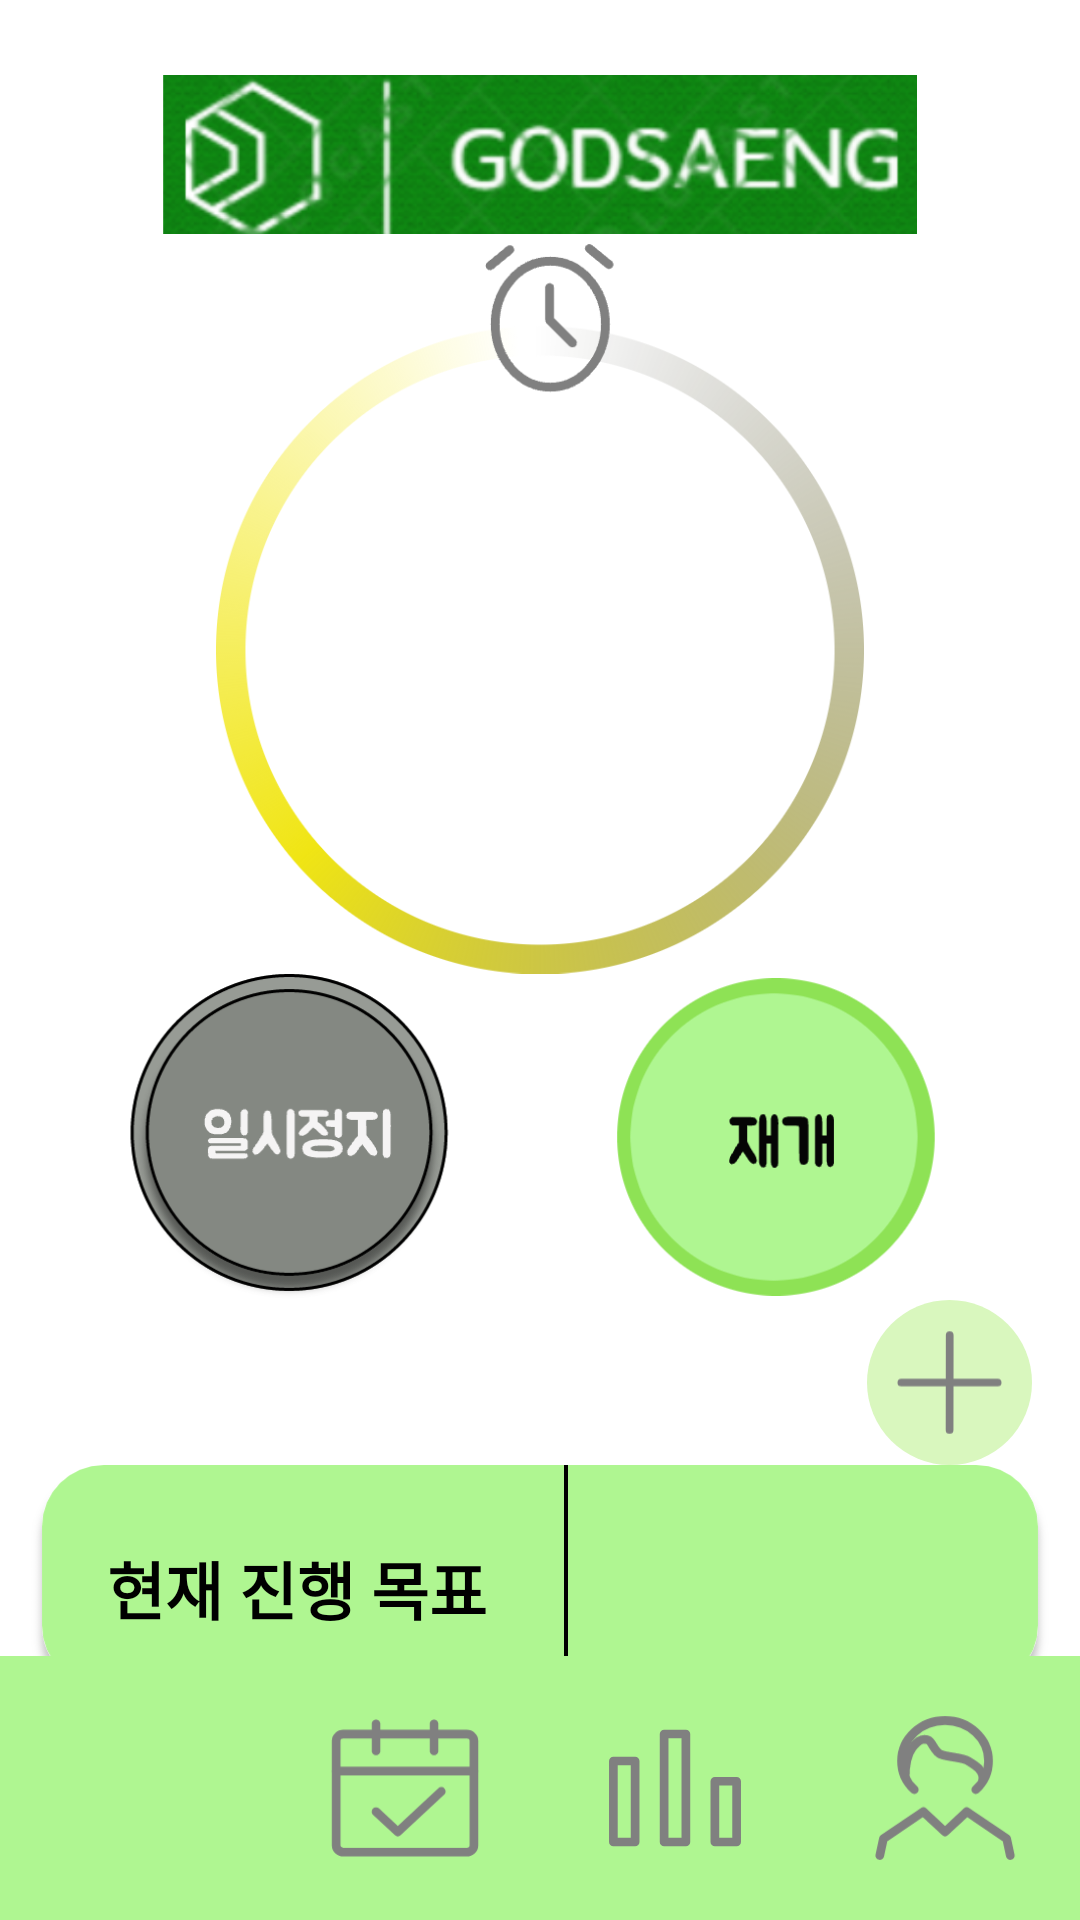

Produce the Android XML layout that renders to this screen, including the resource entries it uses.
<!-- AndroidManifest.xml: application theme Theme.GodsaengFinal -->
<!-- res/layout/fragment_first.xml -->
<?xml version="1.0" encoding="utf-8"?>
<androidx.constraintlayout.widget.ConstraintLayout xmlns:android="http://schemas.android.com/apk/res/android"
    xmlns:app="http://schemas.android.com/apk/res-auto"
    xmlns:tools="http://schemas.android.com/tools"
    android:layout_width="match_parent"
    android:layout_height="match_parent"
    tools:context=".ui.fragments.DailyGoalFragment">

    <ImageView
        android:id="@+id/image_logo"
        android:layout_width="0dp"
        android:layout_height="0dp"
        android:layout_marginTop="25dp"
        android:src="@mipmap/image_logo_small"
        app:layout_constraintWidth_percent="0.7"
        app:layout_constraintDimensionRatio="237:50"
        app:layout_constraintTop_toTopOf="parent"
        app:layout_constraintStart_toStartOf="parent"
        app:layout_constraintEnd_toEndOf="parent"/>

    <ImageView
        android:id="@+id/image_timer"
        android:layout_width="0dp"
        android:layout_height="0dp"
        android:src="@mipmap/image_timer"
        app:layout_constraintWidth_percent="0.6"
        app:layout_constraintDimensionRatio="220:251"
        app:layout_constraintTop_toBottomOf="@+id/image_logo"
        app:layout_constraintBottom_toTopOf="@+id/image_pause"
        app:layout_constraintStart_toStartOf="parent"
        app:layout_constraintEnd_toEndOf="parent"/>

    <TextView
        android:id="@+id/text_time"
        android:layout_width="0dp"
        android:layout_height="0dp"
        android:paddingBottom="10dp"
        android:gravity="center_horizontal|bottom"
        android:text=""
        android:textColor="@color/black"
        android:textStyle="bold"
        android:textSize="40dp"
        app:layout_constraintDimensionRatio="2:1"
        app:layout_constraintStart_toStartOf="@id/image_timer"
        app:layout_constraintEnd_toEndOf="@+id/image_timer"
        app:layout_constraintBottom_toTopOf="@id/text_percent"
        />

    <TextView
        android:id="@+id/text_percent"
        android:layout_width="0dp"
        android:layout_height="0dp"
        android:paddingTop="10dp"
        android:gravity="center_horizontal|top"
        android:text=""
        android:textColor="@color/black"
        android:textStyle="bold"
        android:textSize="32dp"
        app:layout_constraintDimensionRatio="2:1"
        app:layout_constraintStart_toStartOf="@id/image_timer"
        app:layout_constraintEnd_toEndOf="@+id/image_timer"
        app:layout_constraintBottom_toBottomOf="@id/image_timer"/>

    <ImageView
        android:id="@+id/image_pause"
        android:layout_width="125dp"
        android:layout_height="0dp"
        android:src="@mipmap/image_button_pause"
        app:layout_constraintWidth_percent="0.6"
        app:layout_constraintDimensionRatio="124:108"
        app:layout_constraintTop_toBottomOf="@+id/image_timer"
        app:layout_constraintBottom_toTopOf="@+id/button_add"
        app:layout_constraintStart_toStartOf="parent"
        app:layout_constraintEnd_toStartOf="@id/image_restart"/>

    <ImageView
        android:id="@+id/image_restart"
        android:layout_width="125dp"
        android:layout_height="0dp"
        android:src="@mipmap/image_button_restart"
        app:layout_constraintWidth_percent="0.6"
        app:layout_constraintDimensionRatio="124:108"
        app:layout_constraintTop_toBottomOf="@+id/image_timer"
        app:layout_constraintBottom_toTopOf="@+id/button_add"
        app:layout_constraintStart_toEndOf="@+id/image_pause"
        app:layout_constraintEnd_toEndOf="parent"/>

    <ImageView
        android:id="@+id/button_add"
        android:layout_width="55dp"
        android:layout_height="55dp"
        android:layout_marginEnd="16dp"
        android:background="@drawable/shape_circle"
        app:srcCompat="@drawable/ic_add"
        app:layout_constraintTop_toBottomOf="@+id/image_restart"
        app:layout_constraintBottom_toTopOf="@+id/linear"
        app:layout_constraintEnd_toEndOf="parent"/>

    <LinearLayout
        android:id="@+id/linear"
        android:layout_width="match_parent"
        android:layout_height="wrap_content"
        android:layout_marginStart="10dp"
        android:layout_marginEnd="10dp"
        android:background="@mipmap/image_round_rect"
        android:orientation="horizontal"
        app:layout_constraintTop_toBottomOf="@+id/button_add"
        app:layout_constraintBottom_toTopOf="@+id/menu_layout">

        <TextView
            android:layout_width="0dp"
            android:layout_height="wrap_content"
            android:layout_weight="1"
            android:layout_gravity="center"
            android:gravity="center"
            android:text="현재 진행 목표"
            android:textColor="@color/black"
            android:textSize="21dp"
            android:textStyle="bold"/>

        <View
            android:layout_width="1.2dp"
            android:layout_height="match_parent"
            android:layout_marginBottom="7dp"
            android:background="@color/black"/>
        <TextView
            android:id="@+id/text_goal"
            android:layout_width="0dp"
            android:layout_height="wrap_content"
            android:layout_weight="0.9"
            android:layout_gravity="center"
            android:gravity="center"
            android:text=""
            android:textColor="@color/black"
            android:textSize="21dp"
            android:textStyle="bold"/>

    </LinearLayout>

    <include android:id="@+id/menu_layout"
        layout="@layout/layout_menu"
        android:layout_height="wrap_content"
        android:layout_width="match_parent"
        app:layout_constraintBottom_toBottomOf="parent"/>

</androidx.constraintlayout.widget.ConstraintLayout>
<!-- res/layout/layout_menu.xml (included above) -->
<?xml version="1.0" encoding="utf-8"?>
<LinearLayout xmlns:android="http://schemas.android.com/apk/res/android"
    xmlns:app="http://schemas.android.com/apk/res-auto"
    android:layout_width="match_parent"
    android:layout_height="90dp"
    android:background="@color/green"
    android:orientation="horizontal">

    <ImageView
        android:id="@+id/menu1"
        android:layout_width="0dp"
        android:layout_height="match_parent"
        android:padding="16dp"
        android:layout_weight="1"
        app:srcCompat="@drawable/ic_menu1"/>

    <ImageView
        android:id="@+id/menu2"
        android:layout_width="0dp"
        android:layout_height="match_parent"
        android:padding="16dp"
        android:layout_weight="1"
        app:srcCompat="@drawable/ic_menu2"/>

    <ImageView
        android:id="@+id/menu3"
        android:layout_width="0dp"
        android:layout_height="match_parent"
        android:padding="16dp"
        android:layout_weight="1"
        app:srcCompat="@drawable/ic_menu3"/>

    <ImageView
        android:id="@+id/menu4"
        android:layout_width="0dp"
        android:layout_height="match_parent"
        android:padding="16dp"
        android:layout_weight="1"
        app:srcCompat="@drawable/ic_menu4"/>

</LinearLayout>
<!-- resources referenced by this layout -->
<resources>
  <color name="black">#FF000000</color>
  <color name="green">#AFF691</color>
  <!-- drawable ic_add (drawable) -->
  <vector android:height="23.625dp" android:viewportHeight="63"
      android:viewportWidth="64" android:width="24dp" xmlns:android="http://schemas.android.com/apk/res/android">
      <group>
          <clip-path android:pathData="M0,0h64v63h-64z"/>
          <path android:fillAlpha="0.01" android:fillColor="#FFFFFF" android:pathData="M0,0h64v63h-64z"/>
          <path android:fillColor="#00000000"
              android:pathData="M32.032,49.875L32.081,13.125"
              android:strokeColor="#808080" android:strokeLineCap="round"
              android:strokeLineJoin="round" android:strokeWidth="3.000000"/>
          <path android:fillColor="#00000000"
              android:pathData="M13.333,31.5L50.667,31.5"
              android:strokeColor="#808080" android:strokeLineCap="round"
              android:strokeLineJoin="round" android:strokeWidth="3.000000"/>
      </group>
  </vector>
  <!-- drawable ic_menu3 (drawable) -->
  <vector xmlns:android="http://schemas.android.com/apk/res/android"
      android:width="60dp"
      android:height="56dp"
      android:viewportWidth="60"
      android:viewportHeight="56">
    <group>
      <clip-path
          android:pathData="M0,0h60v56h-60z"/>
      <path
          android:pathData="M8.75,18.667h7.5v28h-7.5z"
          android:strokeLineJoin="round"
          android:strokeWidth="3.000000"
          android:fillColor="#00000000"
          android:strokeColor="#808080"/>
      <path
          android:pathData="M26.25,9.333h7.5v37.333h-7.5z"
          android:strokeLineJoin="round"
          android:strokeWidth="3.000000"
          android:fillColor="#00000000"
          android:strokeColor="#808080"/>
      <path
          android:pathData="M43.75,25.667h7.5v21h-7.5z"
          android:strokeLineJoin="round"
          android:strokeWidth="3.000000"
          android:fillColor="#00000000"
          android:strokeColor="#808080"/>
    </group>
  </vector>
  <!-- drawable shape_circle (drawable) -->
  <?xml version="1.0" encoding="utf-8"?>
  <shape xmlns:android="http://schemas.android.com/apk/res/android">
      <solid android:color="#D9F7BE" />
      <corners android:radius="50dp"/>
  </shape>
  <style name="Theme.GodsaengFinal" parent="Theme.MaterialComponents.DayNight.DarkActionBar">
          
          <item name="colorPrimary">@color/purple_500</item>
          <item name="colorPrimaryVariant">@color/purple_700</item>
          <item name="colorOnPrimary">@color/white</item>
          
          <item name="colorSecondary">@color/teal_200</item>
          <item name="colorSecondaryVariant">@color/teal_700</item>
          <item name="colorOnSecondary">@color/black</item>
          
          <item name="android:statusBarColor">@color/white</item>
        
          
      </style>
  <color name="purple_500">#FF6200EE</color>
  <color name="purple_700">#FF3700B3</color>
  <color name="white">#FFFFFFFF</color>
  <color name="teal_200">#FF03DAC5</color>
  <color name="teal_700">#FF018786</color>
</resources>
